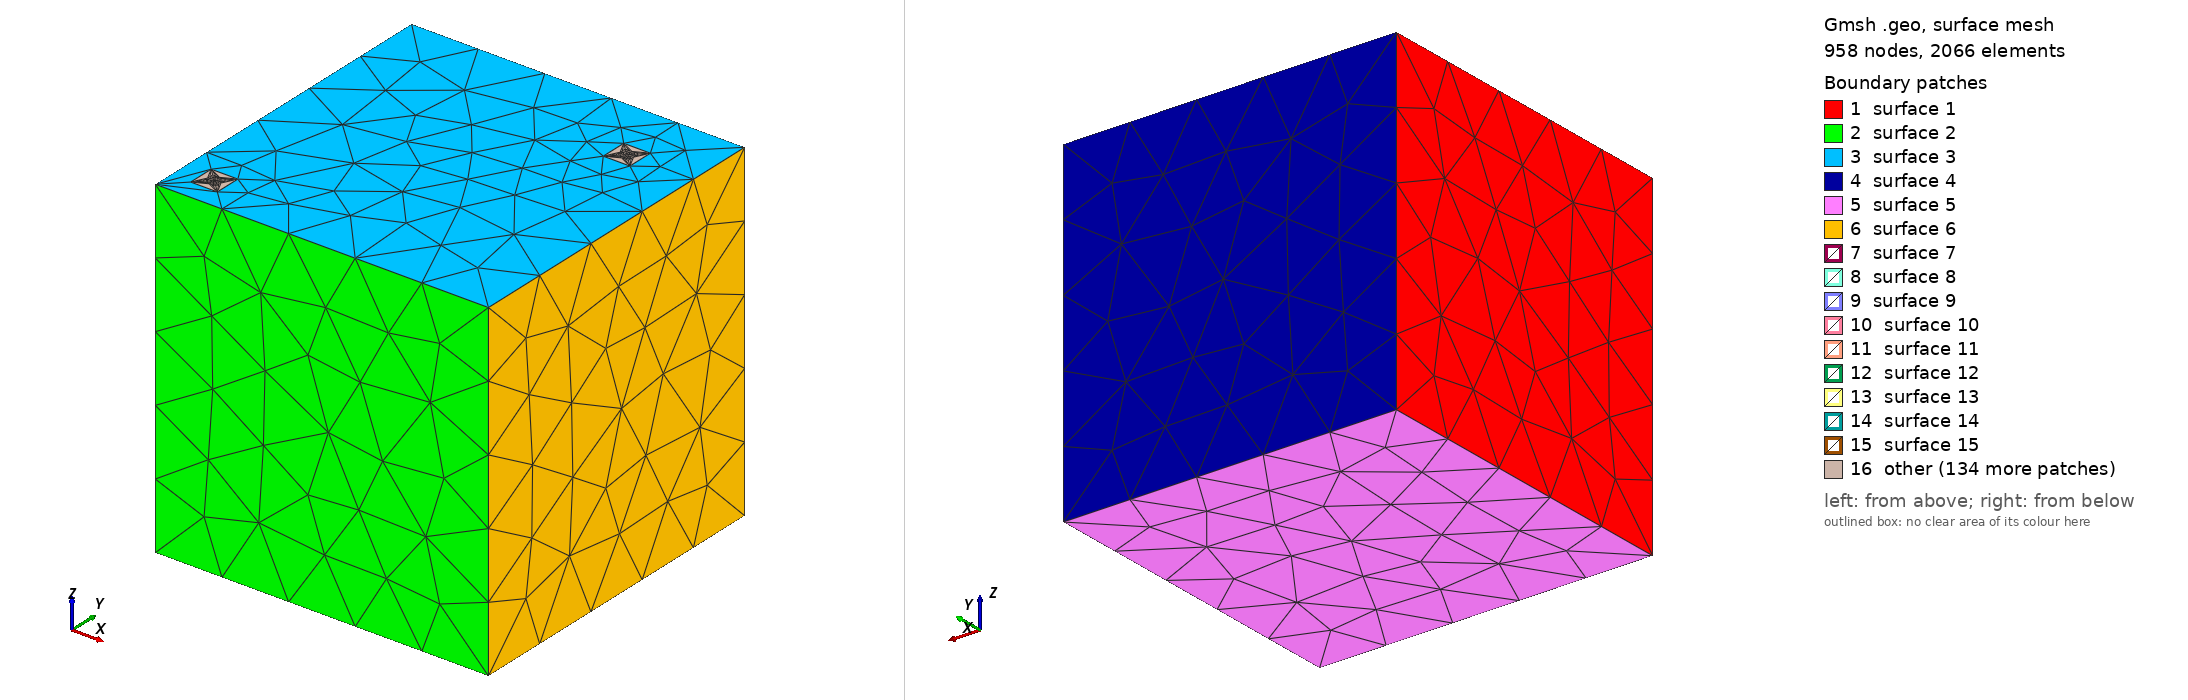

Gmsh geometry script, surface-meshed: 958 nodes, 2066 surface elements. Boundary patches (legend numbers): 1 surface 1, 2 surface 2, 3 surface 3, 4 surface 4, 5 surface 5, 6 surface 6, 7 surface 7, 8 surface 8, 9 surface 9, 10 surface 10, 11 surface 11, 12 surface 12, 13 surface 13, 14 surface 14, 15 surface 15, 16 other. Left view from above one corner, right view from below the opposite corner. The script declares no physical surfaces, so the legend lists its geometric surfaces. The drawing asked Gmsh for element sizes between 1% and 20% of the model's largest extent; the script's own settings can give other sizes.

=== box_well.geo (drawn) ===
// Generated by scripts/raft_to_geo.py -- edit the RAFT config and regenerate instead.
SetFactory("OpenCASCADE");
Mesh.MshFileVersion = 2.2;  // RAFT reads msh v2
Mesh.RecombineAll = 0;

// ---- Domain
v1 = newv; Box(v1) = {0, 0, 0, 100, 100, 100};

regs[] = {};
// ---- Line BC refinement prism 0 (r = 2)
p2 = newp; Point(p2) = {12, 12, 100};
p3 = newp; Point(p3) = {12, 8, 100};
p4 = newp; Point(p4) = {8, 8, 100};
p5 = newp; Point(p5) = {8, 12, 100};
l6 = newc; Line(l6) = {p2, p3};
l7 = newc; Line(l7) = {p3, p4};
l8 = newc; Line(l8) = {p4, p5};
l9 = newc; Line(l9) = {p5, p2};
cl10 = newcl; Curve Loop(cl10) = {l6, l7, l8, l9};
s11 = news; Plane Surface(s11) = {cl10};
ex12[] = Extrude {0, 0, -40} { Surface{s11}; };
dup[] = Translate {0, 0, 0} { Duplicata { Volume{v1}; } };
regs[] += BooleanIntersection { Volume{ex12[1]}; Delete; }{ Volume{dup[0]}; Delete; };
// ---- Line BC refinement prism 1 (r = 4)
p13 = newp; Point(p13) = {14, 14, 100};
p14 = newp; Point(p14) = {14, 6, 100};
p15 = newp; Point(p15) = {6, 6, 100};
p16 = newp; Point(p16) = {6, 14, 100};
l17 = newc; Line(l17) = {p13, p14};
l18 = newc; Line(l18) = {p14, p15};
l19 = newc; Line(l19) = {p15, p16};
l20 = newc; Line(l20) = {p16, p13};
cl21 = newcl; Curve Loop(cl21) = {l17, l18, l19, l20};
s22 = news; Plane Surface(s22) = {cl21};
ex23[] = Extrude {0, 0, -40} { Surface{s22}; };
dup[] = Translate {0, 0, 0} { Duplicata { Volume{v1}; } };
regs[] += BooleanIntersection { Volume{ex23[1]}; Delete; }{ Volume{dup[0]}; Delete; };
// ---- Line BC refinement prism 2 (r = 2)
p24 = newp; Point(p24) = {12, 12, 60};
p25 = newp; Point(p25) = {12, 8, 60};
p26 = newp; Point(p26) = {8, 8, 60};
p27 = newp; Point(p27) = {8, 12, 60};
l28 = newc; Line(l28) = {p24, p25};
l29 = newc; Line(l29) = {p25, p26};
l30 = newc; Line(l30) = {p26, p27};
l31 = newc; Line(l31) = {p27, p24};
cl32 = newcl; Curve Loop(cl32) = {l28, l29, l30, l31};
s33 = news; Plane Surface(s33) = {cl32};
ex34[] = Extrude {0, 0, -10} { Surface{s33}; };
dup[] = Translate {0, 0, 0} { Duplicata { Volume{v1}; } };
regs[] += BooleanIntersection { Volume{ex34[1]}; Delete; }{ Volume{dup[0]}; Delete; };
// ---- Line BC refinement prism 3 (r = 4)
p35 = newp; Point(p35) = {14, 14, 60};
p36 = newp; Point(p36) = {14, 6, 60};
p37 = newp; Point(p37) = {6, 6, 60};
p38 = newp; Point(p38) = {6, 14, 60};
l39 = newc; Line(l39) = {p35, p36};
l40 = newc; Line(l40) = {p36, p37};
l41 = newc; Line(l41) = {p37, p38};
l42 = newc; Line(l42) = {p38, p35};
cl43 = newcl; Curve Loop(cl43) = {l39, l40, l41, l42};
s44 = news; Plane Surface(s44) = {cl43};
ex45[] = Extrude {0, 0, -10} { Surface{s44}; };
dup[] = Translate {0, 0, 0} { Duplicata { Volume{v1}; } };
regs[] += BooleanIntersection { Volume{ex45[1]}; Delete; }{ Volume{dup[0]}; Delete; };
// ---- Line BC refinement prism 4 (r = 2)
p46 = newp; Point(p46) = {11.63299316, 10.59771698, 52.23071014};
p47 = newp; Point(p47) = {11.63299316, 7.769289857, 49.40228302};
p48 = newp; Point(p48) = {8.367006838, 9.402283019, 47.76928986};
p49 = newp; Point(p49) = {8.367006838, 12.23071014, 50.59771698};
l50 = newc; Line(l50) = {p46, p47};
l51 = newc; Line(l51) = {p47, p48};
l52 = newc; Line(l52) = {p48, p49};
l53 = newc; Line(l53) = {p49, p46};
cl54 = newcl; Curve Loop(cl54) = {l50, l51, l52, l53};
s55 = news; Plane Surface(s55) = {cl54};
ex56[] = Extrude {10, 10, -10} { Surface{s55}; };
dup[] = Translate {0, 0, 0} { Duplicata { Volume{v1}; } };
regs[] += BooleanIntersection { Volume{ex56[1]}; Delete; }{ Volume{dup[0]}; Delete; };
// ---- Line BC refinement prism 5 (r = 4)
p57 = newp; Point(p57) = {13.26598632, 11.19543396, 54.46142029};
p58 = newp; Point(p58) = {13.26598632, 5.538579713, 48.80456604};
p59 = newp; Point(p59) = {6.734013676, 8.804566037, 45.53857971};
p60 = newp; Point(p60) = {6.734013676, 14.46142029, 51.19543396};
l61 = newc; Line(l61) = {p57, p58};
l62 = newc; Line(l62) = {p58, p59};
l63 = newc; Line(l63) = {p59, p60};
l64 = newc; Line(l64) = {p60, p57};
cl65 = newcl; Curve Loop(cl65) = {l61, l62, l63, l64};
s66 = news; Plane Surface(s66) = {cl65};
ex67[] = Extrude {10, 10, -10} { Surface{s66}; };
dup[] = Translate {0, 0, 0} { Duplicata { Volume{v1}; } };
regs[] += BooleanIntersection { Volume{ex67[1]}; Delete; }{ Volume{dup[0]}; Delete; };
// ---- Line BC refinement prism 6 (r = 2)
p68 = newp; Point(p68) = {18.58578644, 21.41421356, 42};
p69 = newp; Point(p69) = {21.41421356, 18.58578644, 42};
p70 = newp; Point(p70) = {21.41421356, 18.58578644, 38};
p71 = newp; Point(p71) = {18.58578644, 21.41421356, 38};
l72 = newc; Line(l72) = {p68, p69};
l73 = newc; Line(l73) = {p69, p70};
l74 = newc; Line(l74) = {p70, p71};
l75 = newc; Line(l75) = {p71, p68};
cl76 = newcl; Curve Loop(cl76) = {l72, l73, l74, l75};
s77 = news; Plane Surface(s77) = {cl76};
ex78[] = Extrude {5, 5, 0} { Surface{s77}; };
dup[] = Translate {0, 0, 0} { Duplicata { Volume{v1}; } };
regs[] += BooleanIntersection { Volume{ex78[1]}; Delete; }{ Volume{dup[0]}; Delete; };
// ---- Line BC refinement prism 7 (r = 4)
p79 = newp; Point(p79) = {17.17157288, 22.82842712, 44};
p80 = newp; Point(p80) = {22.82842712, 17.17157288, 44};
p81 = newp; Point(p81) = {22.82842712, 17.17157288, 36};
p82 = newp; Point(p82) = {17.17157288, 22.82842712, 36};
l83 = newc; Line(l83) = {p79, p80};
l84 = newc; Line(l84) = {p80, p81};
l85 = newc; Line(l85) = {p81, p82};
l86 = newc; Line(l86) = {p82, p79};
cl87 = newcl; Curve Loop(cl87) = {l83, l84, l85, l86};
s88 = news; Plane Surface(s88) = {cl87};
ex89[] = Extrude {5, 5, 0} { Surface{s88}; };
dup[] = Translate {0, 0, 0} { Duplicata { Volume{v1}; } };
regs[] += BooleanIntersection { Volume{ex89[1]}; Delete; }{ Volume{dup[0]}; Delete; };
// ---- Line BC refinement prism 8 (r = 2)
p90 = newp; Point(p90) = {23.58578644, 26.41421356, 42};
p91 = newp; Point(p91) = {26.41421356, 23.58578644, 42};
p92 = newp; Point(p92) = {26.41421356, 23.58578644, 38};
p93 = newp; Point(p93) = {23.58578644, 26.41421356, 38};
l94 = newc; Line(l94) = {p90, p91};
l95 = newc; Line(l95) = {p91, p92};
l96 = newc; Line(l96) = {p92, p93};
l97 = newc; Line(l97) = {p93, p90};
cl98 = newcl; Curve Loop(cl98) = {l94, l95, l96, l97};
s99 = news; Plane Surface(s99) = {cl98};
ex100[] = Extrude {5, 5, 0} { Surface{s99}; };
dup[] = Translate {0, 0, 0} { Duplicata { Volume{v1}; } };
regs[] += BooleanIntersection { Volume{ex100[1]}; Delete; }{ Volume{dup[0]}; Delete; };
// ---- Line BC refinement prism 9 (r = 4)
p101 = newp; Point(p101) = {22.17157288, 27.82842712, 44};
p102 = newp; Point(p102) = {27.82842712, 22.17157288, 44};
p103 = newp; Point(p103) = {27.82842712, 22.17157288, 36};
p104 = newp; Point(p104) = {22.17157288, 27.82842712, 36};
l105 = newc; Line(l105) = {p101, p102};
l106 = newc; Line(l106) = {p102, p103};
l107 = newc; Line(l107) = {p103, p104};
l108 = newc; Line(l108) = {p104, p101};
cl109 = newcl; Curve Loop(cl109) = {l105, l106, l107, l108};
s110 = news; Plane Surface(s110) = {cl109};
ex111[] = Extrude {5, 5, 0} { Surface{s110}; };
dup[] = Translate {0, 0, 0} { Duplicata { Volume{v1}; } };
regs[] += BooleanIntersection { Volume{ex111[1]}; Delete; }{ Volume{dup[0]}; Delete; };
// ---- Line BC refinement prism 10 (r = 2)
p112 = newp; Point(p112) = {82, 82, 100};
p113 = newp; Point(p113) = {82, 78, 100};
p114 = newp; Point(p114) = {78, 78, 100};
p115 = newp; Point(p115) = {78, 82, 100};
l116 = newc; Line(l116) = {p112, p113};
l117 = newc; Line(l117) = {p113, p114};
l118 = newc; Line(l118) = {p114, p115};
l119 = newc; Line(l119) = {p115, p112};
cl120 = newcl; Curve Loop(cl120) = {l116, l117, l118, l119};
s121 = news; Plane Surface(s121) = {cl120};
ex122[] = Extrude {0, 0, -30} { Surface{s121}; };
dup[] = Translate {0, 0, 0} { Duplicata { Volume{v1}; } };
regs[] += BooleanIntersection { Volume{ex122[1]}; Delete; }{ Volume{dup[0]}; Delete; };
// ---- Line BC refinement prism 11 (r = 4)
p123 = newp; Point(p123) = {84, 84, 100};
p124 = newp; Point(p124) = {84, 76, 100};
p125 = newp; Point(p125) = {76, 76, 100};
p126 = newp; Point(p126) = {76, 84, 100};
l127 = newc; Line(l127) = {p123, p124};
l128 = newc; Line(l128) = {p124, p125};
l129 = newc; Line(l129) = {p125, p126};
l130 = newc; Line(l130) = {p126, p123};
cl131 = newcl; Curve Loop(cl131) = {l127, l128, l129, l130};
s132 = news; Plane Surface(s132) = {cl131};
ex133[] = Extrude {0, 0, -30} { Surface{s132}; };
dup[] = Translate {0, 0, 0} { Duplicata { Volume{v1}; } };
regs[] += BooleanIntersection { Volume{ex133[1]}; Delete; }{ Volume{dup[0]}; Delete; };
// ---- Line BC refinement prism 12 (r = 2)
p134 = newp; Point(p134) = {82, 82, 70};
p135 = newp; Point(p135) = {82, 78, 70};
p136 = newp; Point(p136) = {78, 78, 70};
p137 = newp; Point(p137) = {78, 82, 70};
l138 = newc; Line(l138) = {p134, p135};
l139 = newc; Line(l139) = {p135, p136};
l140 = newc; Line(l140) = {p136, p137};
l141 = newc; Line(l141) = {p137, p134};
cl142 = newcl; Curve Loop(cl142) = {l138, l139, l140, l141};
s143 = news; Plane Surface(s143) = {cl142};
ex144[] = Extrude {0, 0, -10} { Surface{s143}; };
dup[] = Translate {0, 0, 0} { Duplicata { Volume{v1}; } };
regs[] += BooleanIntersection { Volume{ex144[1]}; Delete; }{ Volume{dup[0]}; Delete; };
// ---- Line BC refinement prism 13 (r = 4)
p145 = newp; Point(p145) = {84, 84, 70};
p146 = newp; Point(p146) = {84, 76, 70};
p147 = newp; Point(p147) = {76, 76, 70};
p148 = newp; Point(p148) = {76, 84, 70};
l149 = newc; Line(l149) = {p145, p146};
l150 = newc; Line(l150) = {p146, p147};
l151 = newc; Line(l151) = {p147, p148};
l152 = newc; Line(l152) = {p148, p145};
cl153 = newcl; Curve Loop(cl153) = {l149, l150, l151, l152};
s154 = news; Plane Surface(s154) = {cl153};
ex155[] = Extrude {0, 0, -10} { Surface{s154}; };
dup[] = Translate {0, 0, 0} { Duplicata { Volume{v1}; } };
regs[] += BooleanIntersection { Volume{ex155[1]}; Delete; }{ Volume{dup[0]}; Delete; };

fsurf[] = {};

curves[] = {};
// ---- Well 0
p156 = newp; Point(p156) = {10, 10, 100};
p157 = newp; Point(p157) = {10, 10, 60};
l158 = newc; Line(l158) = {p156, p157};
dup[] = Translate {0, 0, 0} { Duplicata { Volume{v1}; } };
curves[] += BooleanIntersection { Curve{l158}; Delete; }{ Volume{dup[0]}; Delete; };
// ---- Well 1
p159 = newp; Point(p159) = {10, 10, 60};
p160 = newp; Point(p160) = {10, 10, 50};
l161 = newc; Line(l161) = {p159, p160};
dup[] = Translate {0, 0, 0} { Duplicata { Volume{v1}; } };
curves[] += BooleanIntersection { Curve{l161}; Delete; }{ Volume{dup[0]}; Delete; };
// ---- Well 2
p162 = newp; Point(p162) = {10, 10, 50};
p163 = newp; Point(p163) = {20, 20, 40};
l164 = newc; Line(l164) = {p162, p163};
dup[] = Translate {0, 0, 0} { Duplicata { Volume{v1}; } };
curves[] += BooleanIntersection { Curve{l164}; Delete; }{ Volume{dup[0]}; Delete; };
// ---- Well 3
p165 = newp; Point(p165) = {20, 20, 40};
p166 = newp; Point(p166) = {25, 25, 40};
l167 = newc; Line(l167) = {p165, p166};
dup[] = Translate {0, 0, 0} { Duplicata { Volume{v1}; } };
curves[] += BooleanIntersection { Curve{l167}; Delete; }{ Volume{dup[0]}; Delete; };
// ---- Well 4
p168 = newp; Point(p168) = {25, 25, 40};
p169 = newp; Point(p169) = {30, 30, 40};
l170 = newc; Line(l170) = {p168, p169};
dup[] = Translate {0, 0, 0} { Duplicata { Volume{v1}; } };
curves[] += BooleanIntersection { Curve{l170}; Delete; }{ Volume{dup[0]}; Delete; };
// ---- Well 5
p171 = newp; Point(p171) = {80, 80, 100};
p172 = newp; Point(p172) = {80, 80, 70};
l173 = newc; Line(l173) = {p171, p172};
dup[] = Translate {0, 0, 0} { Duplicata { Volume{v1}; } };
curves[] += BooleanIntersection { Curve{l173}; Delete; }{ Volume{dup[0]}; Delete; };
// ---- Well 6
p174 = newp; Point(p174) = {80, 80, 70};
p175 = newp; Point(p175) = {80, 80, 60};
l176 = newc; Line(l176) = {p174, p175};
dup[] = Translate {0, 0, 0} { Duplicata { Volume{v1}; } };
curves[] += BooleanIntersection { Curve{l176}; Delete; }{ Volume{dup[0]}; Delete; };


pts[] = {};

// ---- Make everything conforming
BooleanFragments { Volume{v1}; Delete; }{ Volume{regs[]}; Curve{curves[]}; Delete; }

// ---- Mesh size fields
Mesh.MeshSizeMax = 25;
Mesh.MeshSizeFromPoints = 0;
Mesh.MeshSizeFromCurvature = 0;
Mesh.MeshSizeExtendFromBoundary = 0;
Field[1] = MathEval; Field[1].F = "1 + (24)*Max(0, Min(1, ((Sqrt((x - (10) - ((Abs(((x - (10))*(0) + (y - (10))*(0) + (z - (100))*(-40))/1600) - Abs(((x - (10))*(0) + (y - (10))*(0) + (z - (100))*(-40))/1600 - 1) + 1)/2)*(0))^2 + (y - (10) - ((Abs(((x - (10))*(0) + (y - (10))*(0) + (z - (100))*(-40))/1600) - Abs(((x - (10))*(0) + (y - (10))*(0) + (z - (100))*(-40))/1600 - 1) + 1)/2)*(0))^2 + (z - (100) - ((Abs(((x - (10))*(0) + (y - (10))*(0) + (z - (100))*(-40))/1600) - Abs(((x - (10))*(0) + (y - (10))*(0) + (z - (100))*(-40))/1600 - 1) + 1)/2)*(-40))^2)) - 2)/2))";
Field[2] = MathEval; Field[2].F = "1 + (24)*Max(0, Min(1, ((Sqrt((x - (10) - ((Abs(((x - (10))*(0) + (y - (10))*(0) + (z - (60))*(-10))/100) - Abs(((x - (10))*(0) + (y - (10))*(0) + (z - (60))*(-10))/100 - 1) + 1)/2)*(0))^2 + (y - (10) - ((Abs(((x - (10))*(0) + (y - (10))*(0) + (z - (60))*(-10))/100) - Abs(((x - (10))*(0) + (y - (10))*(0) + (z - (60))*(-10))/100 - 1) + 1)/2)*(0))^2 + (z - (60) - ((Abs(((x - (10))*(0) + (y - (10))*(0) + (z - (60))*(-10))/100) - Abs(((x - (10))*(0) + (y - (10))*(0) + (z - (60))*(-10))/100 - 1) + 1)/2)*(-10))^2)) - 2)/2))";
Field[3] = MathEval; Field[3].F = "1 + (24)*Max(0, Min(1, ((Sqrt((x - (10) - ((Abs(((x - (10))*(10) + (y - (10))*(10) + (z - (50))*(-10))/300) - Abs(((x - (10))*(10) + (y - (10))*(10) + (z - (50))*(-10))/300 - 1) + 1)/2)*(10))^2 + (y - (10) - ((Abs(((x - (10))*(10) + (y - (10))*(10) + (z - (50))*(-10))/300) - Abs(((x - (10))*(10) + (y - (10))*(10) + (z - (50))*(-10))/300 - 1) + 1)/2)*(10))^2 + (z - (50) - ((Abs(((x - (10))*(10) + (y - (10))*(10) + (z - (50))*(-10))/300) - Abs(((x - (10))*(10) + (y - (10))*(10) + (z - (50))*(-10))/300 - 1) + 1)/2)*(-10))^2)) - 2)/2))";
Field[4] = MathEval; Field[4].F = "1 + (24)*Max(0, Min(1, ((Sqrt((x - (20) - ((Abs(((x - (20))*(5) + (y - (20))*(5) + (z - (40))*(0))/50) - Abs(((x - (20))*(5) + (y - (20))*(5) + (z - (40))*(0))/50 - 1) + 1)/2)*(5))^2 + (y - (20) - ((Abs(((x - (20))*(5) + (y - (20))*(5) + (z - (40))*(0))/50) - Abs(((x - (20))*(5) + (y - (20))*(5) + (z - (40))*(0))/50 - 1) + 1)/2)*(5))^2 + (z - (40) - ((Abs(((x - (20))*(5) + (y - (20))*(5) + (z - (40))*(0))/50) - Abs(((x - (20))*(5) + (y - (20))*(5) + (z - (40))*(0))/50 - 1) + 1)/2)*(0))^2)) - 2)/2))";
Field[5] = MathEval; Field[5].F = "1 + (24)*Max(0, Min(1, ((Sqrt((x - (25) - ((Abs(((x - (25))*(5) + (y - (25))*(5) + (z - (40))*(0))/50) - Abs(((x - (25))*(5) + (y - (25))*(5) + (z - (40))*(0))/50 - 1) + 1)/2)*(5))^2 + (y - (25) - ((Abs(((x - (25))*(5) + (y - (25))*(5) + (z - (40))*(0))/50) - Abs(((x - (25))*(5) + (y - (25))*(5) + (z - (40))*(0))/50 - 1) + 1)/2)*(5))^2 + (z - (40) - ((Abs(((x - (25))*(5) + (y - (25))*(5) + (z - (40))*(0))/50) - Abs(((x - (25))*(5) + (y - (25))*(5) + (z - (40))*(0))/50 - 1) + 1)/2)*(0))^2)) - 2)/2))";
Field[6] = MathEval; Field[6].F = "1 + (24)*Max(0, Min(1, ((Sqrt((x - (80) - ((Abs(((x - (80))*(0) + (y - (80))*(0) + (z - (100))*(-30))/900) - Abs(((x - (80))*(0) + (y - (80))*(0) + (z - (100))*(-30))/900 - 1) + 1)/2)*(0))^2 + (y - (80) - ((Abs(((x - (80))*(0) + (y - (80))*(0) + (z - (100))*(-30))/900) - Abs(((x - (80))*(0) + (y - (80))*(0) + (z - (100))*(-30))/900 - 1) + 1)/2)*(0))^2 + (z - (100) - ((Abs(((x - (80))*(0) + (y - (80))*(0) + (z - (100))*(-30))/900) - Abs(((x - (80))*(0) + (y - (80))*(0) + (z - (100))*(-30))/900 - 1) + 1)/2)*(-30))^2)) - 2)/2))";
Field[7] = MathEval; Field[7].F = "1 + (24)*Max(0, Min(1, ((Sqrt((x - (80) - ((Abs(((x - (80))*(0) + (y - (80))*(0) + (z - (70))*(-10))/100) - Abs(((x - (80))*(0) + (y - (80))*(0) + (z - (70))*(-10))/100 - 1) + 1)/2)*(0))^2 + (y - (80) - ((Abs(((x - (80))*(0) + (y - (80))*(0) + (z - (70))*(-10))/100) - Abs(((x - (80))*(0) + (y - (80))*(0) + (z - (70))*(-10))/100 - 1) + 1)/2)*(0))^2 + (z - (70) - ((Abs(((x - (80))*(0) + (y - (80))*(0) + (z - (70))*(-10))/100) - Abs(((x - (80))*(0) + (y - (80))*(0) + (z - (70))*(-10))/100 - 1) + 1)/2)*(-10))^2)) - 2)/2))";
Field[8] = Min; Field[8].FieldsList = {1, 2, 3, 4, 5, 6, 7};
Background Field = 8;
